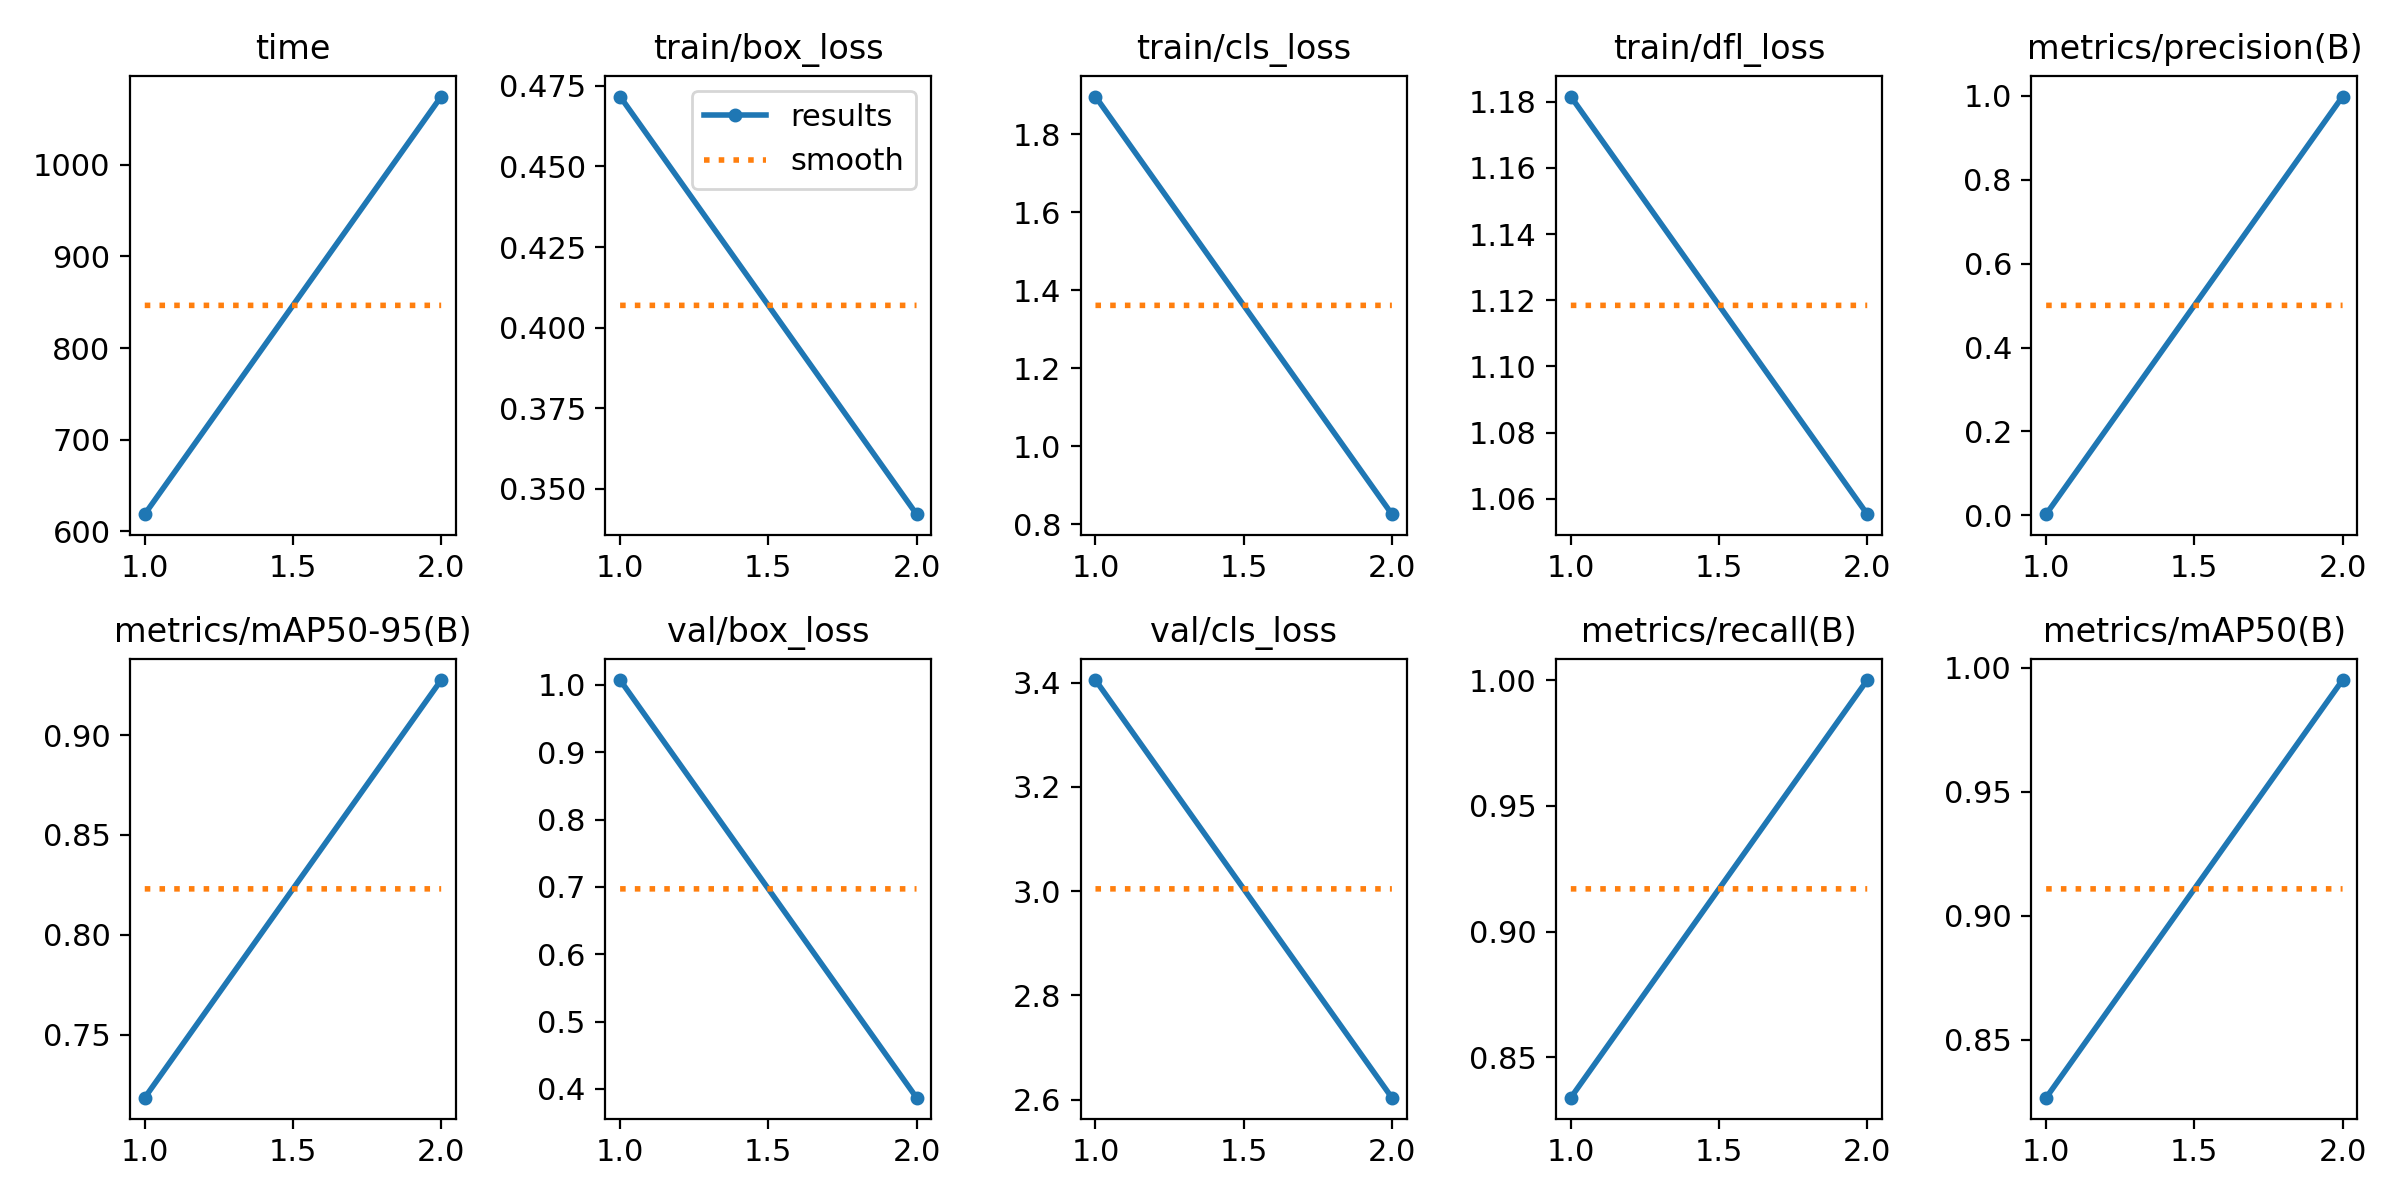

The table this chart was drawn from, first rows:
epoch, time, train/box_loss, train/cls_loss, train/dfl_loss, metrics/precision(B), metrics/recall(B), metrics/mAP50(B), metrics/mAP50-95(B), val/box_loss, val/cls_loss, val/dfl_loss, lr/pg0, lr/pg1, lr/pg2
1, 618.7, 0.4717, 1.897, 1.182, 0.00278, 0.834, 0.8266, 0.7185, 1.007, 3.405, 1.59, 0.00064, 0.00064, 0.00064
2, 1074, 0.3422, 0.8257, 1.055, 0.9981, 1, 0.995, 0.9276, 0.3869, 2.604, 1.115, 0.0006565, 0.0006565, 0.0006565
